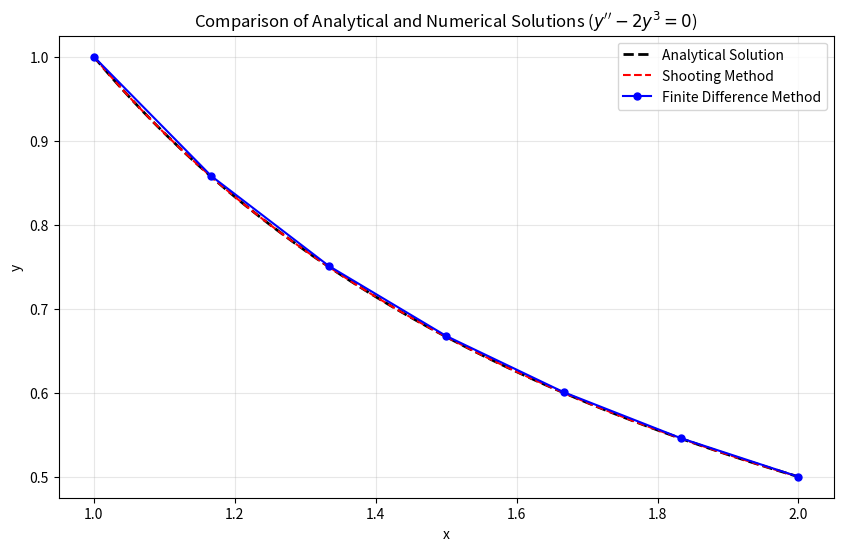

This chart was generated by the following Python code:
import numpy as np
import matplotlib.pyplot as plt
from scipy.integrate import solve_ivp
from scipy.optimize import root_scalar, fsolve

# Part (a): Analytical Solution
def analytical_solution(x):
    return 1 / x

def shooting_method():
    # Define the ODE system
    # Let y[0] = y and y[1] = y'
    # y'' = 2y^3 => y[1]' = 2 * y[0]^3
    def ode_system(x, y):
        return [y[1], 2 * y[0]**3]
    
    # Boundary conditions
    x_start, x_end = 1, 2
    y_start, y_end_target = 1, 0.5

    # Objective function: Find the initial slope
    def objective(alpha):
        # We need to solve the IVP with a guess slope, named alpha
        sol = solve_ivp(ode_system, [x_start, x_end], [y_start, alpha], rtol=1e-6)
        y_final_calculated = sol.y[0, -1]
        return y_final_calculated - y_end_target
    
    # Find the root (the correct initial slope)
    # We guess the slope is negative because the y goes from 1 --> 0.5
    root_result = root_scalar(objective, bracket=[-2, 0], method='brentq')
    correct_slope = root_result.root

    print(f"Shooting Method: Found initial slope y'(1) = {correct_slope:.5f}")

    # Solve one last time wit hthe correct slope to get the plots
    t_eval = np.linspace(x_start, x_end, 100)
    final_sol = solve_ivp(ode_system, [x_start, x_end], [y_start, correct_slope], t_eval=t_eval, rtol=1e-6)

    return final_sol.t, final_sol.y[0]

# Part (c) : Finite Difference Method

def finite_difference_method():
    # Domain and Grid

    x_start, x_end = 1, 2
    N_interior = 5 # given

    # total = Interior +2 bound
    N_total = N_interior + 2
    x_nodes = np.linspace(x_start, x_end, N_total)
    h = x_nodes[1] - x_nodes[0]

    # Function to solve F(Y_interior) = 0
    def residuals(y_interior):

        y = np.zeros(N_total)
        y[0] = 1.0
        y[-1] = 0.5
        y[1:-1] = y_interior

        # We need to calculate the residuals for the discretized ODE

        res = []
        for i in range(1, N_total - 1):
            finite_diff = (y[i+1] - 2 * y[i] + y[i-1]) / (h**2)
            term = 2 * y[i]**3
            res.append(finite_diff - term)

        return np.array(res)
    
    # Initial guess for interior points (linear interpolation)

    y_guess = np.linspace(1.0, 0.5, N_total)[1:-1]

    y_interior_solution = fsolve(residuals, y_guess)

    # Reconstruct full solution array for plotting
    y_sol_full = np.zeros(N_total)
    y_sol_full[0] = 1.0
    y_sol_full[-1] = 0.5
    y_sol_full[1:-1] = y_interior_solution

    return x_nodes, y_sol_full

# Plotting Results
# 1. Analytical Solution
x_analytical = np.linspace(1, 2, 100)
y_analytical = analytical_solution(x_analytical)

# 2. Shooting Method
x_shooting, y_shooting = shooting_method()

# 3. Finite Difference Method
x_fd, y_fd = finite_difference_method()

plt.figure(figsize=(10, 6)) 
#plot analytical
plt.plot(x_analytical, y_analytical, 'k--', label='Analytical Solution', linewidth=2)
#plot shooting
plt.plot(x_shooting, y_shooting, 'r--', label='Shooting Method', markersize=5)
#plot finite difference
plt.plot(x_fd, y_fd, 'bo-', label='Finite Difference Method', markersize=5)

plt.title("Comparison of Analytical and Numerical Solutions ($y'' - 2y^3 = 0$)")
plt.xlabel("x")
plt.ylabel("y")
plt.legend()
plt.grid(True, alpha=0.3)
plt.show()

